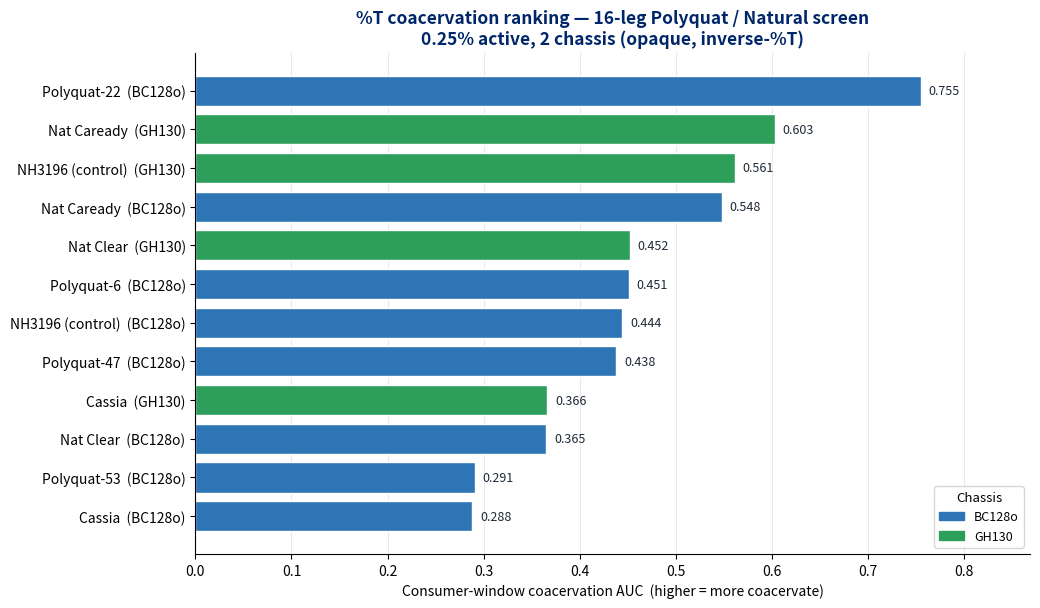

Python code for this plot:
"""Build a %T coacervation-AUC ranking for the 16-leg Polyquat/Natural screen.

AUC values pulled from the app's /samples (consumer-window AUC). T1/T2 in the
combined run files are mapped to polymers by filename order. Opaque chassis
(BC128o, GH130) use the inverse-%T method, so AUC is a relative coacervation
index within this screen. Two '_TEST' duplicate runs are excluded.
"""
import os
import matplotlib
matplotlib.use("Agg")
import matplotlib.pyplot as plt

# (chassis, polymer, consumer-window AUC)
DATA = [
    ("BC128o", "NH3196 (control)", 0.444),
    ("BC128o", "Polyquat-6", 0.451),
    ("BC128o", "Polyquat-22", 0.755),
    ("BC128o", "Polyquat-47", 0.438),
    ("BC128o", "Polyquat-53", 0.291),
    ("BC128o", "Cassia", 0.288),
    ("BC128o", "Nat Clear", 0.365),
    ("BC128o", "Nat Caready", 0.548),
    ("GH130", "NH3196 (control)", 0.561),
    ("GH130", "Cassia", 0.366),
    ("GH130", "Nat Clear", 0.452),
    ("GH130", "Nat Caready", 0.603),
]
COLOR = {"BC128o": "#2E75B6", "GH130": "#2E9E5B"}

rows = sorted(DATA, key=lambda r: r[2])
labels = [f"{p}  ({c})" for c, p, _ in rows]
vals = [v for _, _, v in rows]
colors = [COLOR[c] for c, _, _ in rows]

fig, ax = plt.subplots(figsize=(10.5, 6.2), dpi=150)
y = range(len(vals))
ax.barh(list(y), vals, color=colors, edgecolor="white", height=0.78)
ax.set_yticks(list(y)); ax.set_yticklabels(labels, fontsize=10)
ax.set_xlabel("Consumer-window coacervation AUC  (higher = more coacervate)",
              fontsize=10)
ax.set_xlim(0, max(vals) * 1.15)
for i, v in zip(y, vals):
    ax.text(v + 0.008, i, f"{v:.3f}", va="center", fontsize=9, color="#1E2A36")
ax.set_title("%T coacervation ranking \u2014 16-leg Polyquat / Natural screen\n"
             "0.25% active, 2 chassis (opaque, inverse-%T)",
             fontsize=12.5, fontweight="bold", color="#00266A")
handles = [plt.Rectangle((0, 0), 1, 1, color=COLOR[c]) for c in COLOR]
ax.legend(handles, COLOR.keys(), title="Chassis", fontsize=9,
          title_fontsize=9.5, loc="lower right", frameon=True)
ax.spines[["top", "right"]].set_visible(False)
ax.grid(axis="x", color="#E6EAF0", linewidth=0.8)
ax.set_axisbelow(True)
fig.tight_layout()
out = os.path.join("Reports", "coac_ranking_16leg_pctT.png")
os.makedirs("Reports", exist_ok=True)
fig.savefig(out, bbox_inches="tight")
print("saved", out)
